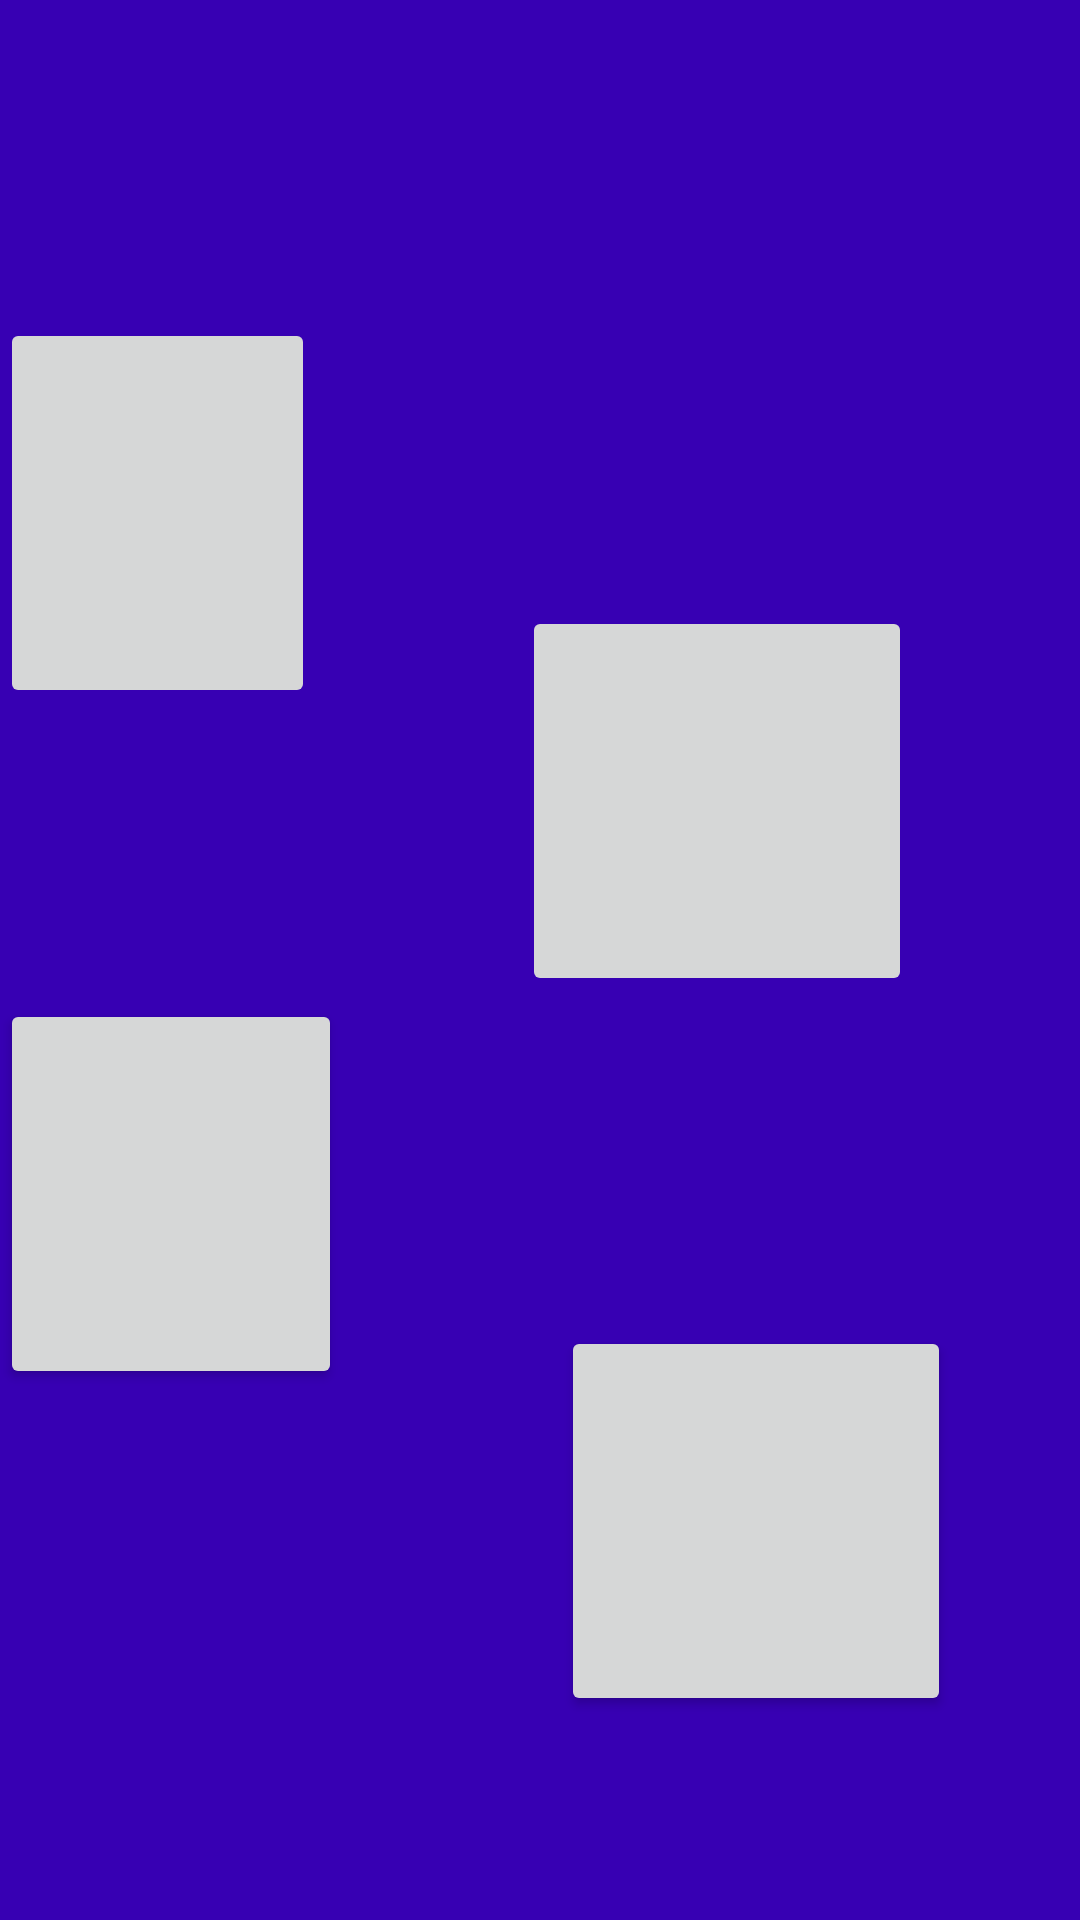

Write the Android layout XML for this screen, with the resource values it uses.
<!-- AndroidManifest.xml: application theme AppTheme -->
<!-- res/layout/fragment_training_connect.xml -->
<?xml version="1.0" encoding="utf-8"?>
<RelativeLayout xmlns:android="http://schemas.android.com/apk/res/android"
    xmlns:app="http://schemas.android.com/apk/res-auto"
    xmlns:tools="http://schemas.android.com/tools"
    android:layout_width="match_parent"
    android:layout_height="match_parent"
    tools:context=".TrainingConnectFragment">

    <Button
        android:id="@+id/word_1"
        android:layout_width="130dp"
        android:layout_height="130dp"
        android:layout_alignParentEnd="true"
        android:layout_alignParentBottom="true"
        android:layout_marginEnd="246dp"
        android:layout_marginBottom="177dp"
        android:adjustViewBounds="true"
        android:padding="5dp"
        android:scaleType="fitCenter"/>

    <ImageButton
        android:id="@+id/picture_1"
        android:layout_width="130dp"
        android:layout_height="130dp"
        android:layout_alignParentEnd="true"
        android:layout_alignParentBottom="true"
        android:layout_marginEnd="255dp"
        android:layout_marginBottom="404dp"
        android:adjustViewBounds="true"
        android:padding="5dp"
        android:scaleType="fitCenter"/>

    <Button
        android:id="@+id/word_2"
        android:layout_width="130dp"
        android:layout_height="130dp"
        android:layout_alignParentEnd="true"
        android:layout_alignParentBottom="true"
        android:layout_marginEnd="43dp"
        android:layout_marginBottom="68dp"
        android:adjustViewBounds="true"
        android:padding="5dp"
        android:scaleType="fitCenter"/>

    <ImageButton
        android:id="@+id/picture_2"
        android:layout_width="130dp"
        android:layout_height="130dp"
        android:layout_alignParentEnd="true"
        android:layout_alignParentBottom="true"
        android:layout_marginEnd="56dp"
        android:layout_marginBottom="308dp"
        android:adjustViewBounds="true"
        android:padding="5dp"
        android:scaleType="fitCenter"/>
</RelativeLayout>
<!-- resources referenced by this layout -->
<resources>
  <style name="AppTheme" parent="Theme.AppCompat.Light.DarkActionBar">
          
          <item name="android:background">@color/colorBackground</item>
      </style>
  <color name="colorBackground">#3700B3</color>
</resources>
